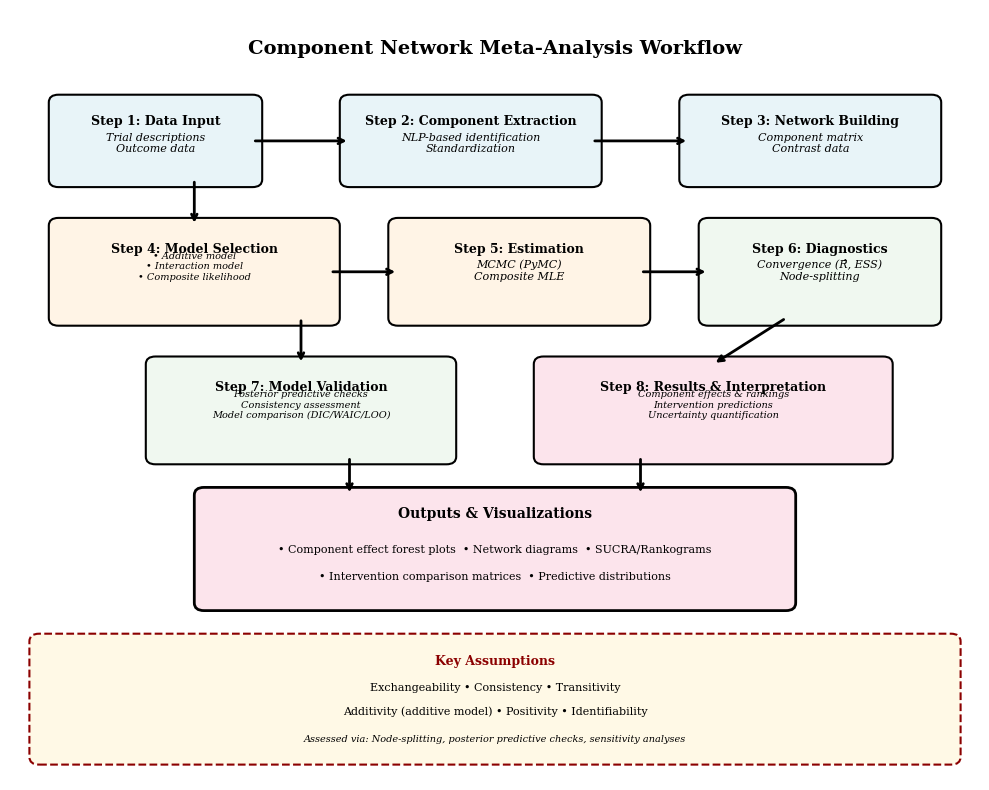

This chart was generated by the following Python code: (Note: this script raises an exception after producing the figure.)
"""
Generate figures for the Synthesis document.

This script creates two publication-ready figures:
1. CNMA Workflow Diagram - Conceptual overview of the methodology
2. Additive vs Interaction Models - Comparison with example results
"""

import matplotlib.pyplot as plt
import matplotlib.patches as mpatches
from matplotlib.patches import FancyBboxPatch, FancyArrowPatch, Circle
import numpy as np
import seaborn as sns

# Set publication style
plt.style.use('seaborn-v0_8-paper')
sns.set_palette("colorblind")
plt.rcParams['font.family'] = 'serif'
plt.rcParams['font.size'] = 10
plt.rcParams['figure.dpi'] = 300

def create_figure1_workflow():
    """
    Figure 1: CNMA Methodological Workflow

    Shows the complete process from intervention descriptions through
    component extraction, model fitting, validation, and interpretation.
    """
    fig, ax = plt.subplots(figsize=(10, 8))
    ax.set_xlim(0, 10)
    ax.set_ylim(0, 10)
    ax.axis('off')

    # Define colors
    color_data = '#E8F4F8'
    color_methods = '#FFF4E6'
    color_validation = '#F0F8F0'
    color_output = '#FCE4EC'

    # Title
    ax.text(5, 9.5, 'Component Network Meta-Analysis Workflow',
            ha='center', va='center', fontsize=14, fontweight='bold')

    # Step 1: Data Input
    box1 = FancyBboxPatch((0.5, 7.8), 2, 1, boxstyle="round,pad=0.1",
                          ec='black', fc=color_data, linewidth=1.5)
    ax.add_patch(box1)
    ax.text(1.5, 8.5, 'Step 1: Data Input', ha='center', fontweight='bold', fontsize=9)
    ax.text(1.5, 8.15, 'Trial descriptions\nOutcome data', ha='center', fontsize=8, style='italic')

    # Step 2: Component Extraction
    box2 = FancyBboxPatch((3.5, 7.8), 2.5, 1, boxstyle="round,pad=0.1",
                          ec='black', fc=color_data, linewidth=1.5)
    ax.add_patch(box2)
    ax.text(4.75, 8.5, 'Step 2: Component Extraction', ha='center', fontweight='bold', fontsize=9)
    ax.text(4.75, 8.15, 'NLP-based identification\nStandardization', ha='center', fontsize=8, style='italic')

    # Step 3: Network Construction
    box3 = FancyBboxPatch((7, 7.8), 2.5, 1, boxstyle="round,pad=0.1",
                          ec='black', fc=color_data, linewidth=1.5)
    ax.add_patch(box3)
    ax.text(8.25, 8.5, 'Step 3: Network Building', ha='center', fontweight='bold', fontsize=9)
    ax.text(8.25, 8.15, 'Component matrix\nContrast data', ha='center', fontsize=8, style='italic')

    # Step 4: Model Selection
    box4 = FancyBboxPatch((0.5, 6), 2.8, 1.2, boxstyle="round,pad=0.1",
                          ec='black', fc=color_methods, linewidth=1.5)
    ax.add_patch(box4)
    ax.text(1.9, 6.85, 'Step 4: Model Selection', ha='center', fontweight='bold', fontsize=9)
    ax.text(1.9, 6.5, '• Additive model\n• Interaction model\n• Composite likelihood',
            ha='center', fontsize=7, style='italic')

    # Step 5: Bayesian/Frequentist Estimation
    box5 = FancyBboxPatch((4, 6), 2.5, 1.2, boxstyle="round,pad=0.1",
                          ec='black', fc=color_methods, linewidth=1.5)
    ax.add_patch(box5)
    ax.text(5.25, 6.85, 'Step 5: Estimation', ha='center', fontweight='bold', fontsize=9)
    ax.text(5.25, 6.5, 'MCMC (PyMC)\nComposite MLE', ha='center', fontsize=8, style='italic')

    # Step 6: Diagnostics
    box6 = FancyBboxPatch((7.2, 6), 2.3, 1.2, boxstyle="round,pad=0.1",
                          ec='black', fc=color_validation, linewidth=1.5)
    ax.add_patch(box6)
    ax.text(8.35, 6.85, 'Step 6: Diagnostics', ha='center', fontweight='bold', fontsize=9)
    ax.text(8.35, 6.5, 'Convergence (R̂, ESS)\nNode-splitting', ha='center', fontsize=8, style='italic')

    # Step 7: Validation
    box7 = FancyBboxPatch((1.5, 4.2), 3, 1.2, boxstyle="round,pad=0.1",
                          ec='black', fc=color_validation, linewidth=1.5)
    ax.add_patch(box7)
    ax.text(3, 5.05, 'Step 7: Model Validation', ha='center', fontweight='bold', fontsize=9)
    ax.text(3, 4.7, 'Posterior predictive checks\nConsistency assessment\nModel comparison (DIC/WAIC/LOO)',
            ha='center', fontsize=7, style='italic')

    # Step 8: Interpretation
    box8 = FancyBboxPatch((5.5, 4.2), 3.5, 1.2, boxstyle="round,pad=0.1",
                          ec='black', fc=color_output, linewidth=1.5)
    ax.add_patch(box8)
    ax.text(7.25, 5.05, 'Step 8: Results & Interpretation', ha='center', fontweight='bold', fontsize=9)
    ax.text(7.25, 4.7, 'Component effects & rankings\nIntervention predictions\nUncertainty quantification',
            ha='center', fontsize=7, style='italic')

    # Outputs box
    box9 = FancyBboxPatch((2, 2.3), 6, 1.4, boxstyle="round,pad=0.1",
                          ec='black', fc=color_output, linewidth=2)
    ax.add_patch(box9)
    ax.text(5, 3.4, 'Outputs & Visualizations', ha='center', fontweight='bold', fontsize=10)
    ax.text(5, 2.95, '• Component effect forest plots  • Network diagrams  • SUCRA/Rankograms',
            ha='center', fontsize=8)
    ax.text(5, 2.6, '• Intervention comparison matrices  • Predictive distributions',
            ha='center', fontsize=8)

    # Key assumptions box
    box10 = FancyBboxPatch((0.3, 0.3), 9.4, 1.5, boxstyle="round,pad=0.1",
                           ec='darkred', fc='#FFF9E6', linewidth=1.5, linestyle='--')
    ax.add_patch(box10)
    ax.text(5, 1.5, 'Key Assumptions', ha='center', fontweight='bold', fontsize=9, color='darkred')
    ax.text(5, 1.15, 'Exchangeability • Consistency • Transitivity', ha='center', fontsize=8)
    ax.text(5, 0.85, 'Additivity (additive model) • Positivity • Identifiability', ha='center', fontsize=8)
    ax.text(5, 0.5, 'Assessed via: Node-splitting, posterior predictive checks, sensitivity analyses',
            ha='center', fontsize=7, style='italic')

    # Draw arrows
    arrow_props = dict(arrowstyle='->', lw=2, color='black')

    # Horizontal arrows (top row)
    ax.annotate('', xy=(3.5, 8.3), xytext=(2.5, 8.3), arrowprops=arrow_props)
    ax.annotate('', xy=(7, 8.3), xytext=(6, 8.3), arrowprops=arrow_props)

    # Vertical arrow from step 3 to 4
    ax.annotate('', xy=(1.9, 7.2), xytext=(1.9, 7.8), arrowprops=arrow_props)

    # Horizontal arrows (middle row)
    ax.annotate('', xy=(4, 6.6), xytext=(3.3, 6.6), arrowprops=arrow_props)
    ax.annotate('', xy=(7.2, 6.6), xytext=(6.5, 6.6), arrowprops=arrow_props)

    # Vertical arrows to validation/interpretation
    ax.annotate('', xy=(3, 5.4), xytext=(3, 6), arrowprops=arrow_props)
    ax.annotate('', xy=(7.25, 5.4), xytext=(8, 6), arrowprops=arrow_props)

    # Arrows to outputs
    ax.annotate('', xy=(3.5, 3.7), xytext=(3.5, 4.2), arrowprops=arrow_props)
    ax.annotate('', xy=(6.5, 3.7), xytext=(6.5, 4.2), arrowprops=arrow_props)

    plt.tight_layout()
    plt.savefig('/home/user/Idea1/docs/Figure1_CNMA_Workflow.png',
                dpi=300, bbox_inches='tight', facecolor='white')
    plt.savefig('/home/user/Idea1/docs/Figure1_CNMA_Workflow.pdf',
                bbox_inches='tight', facecolor='white')
    print("Figure 1 created: CNMA Workflow")
    plt.close()


def create_figure2_model_comparison():
    """
    Figure 2: Additive vs Interaction Models - Conceptual Comparison

    Illustrates the difference between additive and interaction models
    with example component effects and predictions.
    """
    fig = plt.figure(figsize=(12, 8))

    # Create grid for subplots
    gs = fig.add_gridspec(3, 2, height_ratios=[1.2, 1, 1], hspace=0.4, wspace=0.3)

    # ============ Panel A: Conceptual Models ============
    ax_concept = fig.add_subplot(gs[0, :])
    ax_concept.set_xlim(0, 10)
    ax_concept.set_ylim(0, 3)
    ax_concept.axis('off')

    ax_concept.text(5, 2.7, 'Model Comparison: Additive vs Interaction',
                    ha='center', fontweight='bold', fontsize=12)

    # Additive Model
    ax_concept.text(2.5, 2.2, 'Additive Model', ha='center', fontweight='bold', fontsize=10)
    box_add = FancyBboxPatch((0.5, 0.5), 4, 1.5, boxstyle="round,pad=0.1",
                             ec='steelblue', fc='#E8F4F8', linewidth=2)
    ax_concept.add_patch(box_add)
    ax_concept.text(2.5, 1.6, r'$\theta_{jk} = \sum_{c} \beta_c \cdot (I_{kc} - I_{jc})$',
                    ha='center', fontsize=10, family='monospace')
    ax_concept.text(2.5, 1.2, 'Effects combine linearly', ha='center', fontsize=9, style='italic')
    ax_concept.text(2.5, 0.85, 'Example: A+B = β_A + β_B', ha='center', fontsize=8)
    ax_concept.text(2.5, 0.6, '✓ Maximum power  ✓ Simple interpretation',
                    ha='center', fontsize=7, color='darkgreen')

    # Interaction Model
    ax_concept.text(7.5, 2.2, 'Interaction Model', ha='center', fontweight='bold', fontsize=10)
    box_int = FancyBboxPatch((5.5, 0.5), 4, 1.5, boxstyle="round,pad=0.1",
                             ec='darkorange', fc='#FFF4E6', linewidth=2)
    ax_concept.add_patch(box_int)
    ax_concept.text(7.5, 1.6, r'$\theta_{jk} = \sum_{c} \beta_c \cdot \Delta I_c + \sum_{c<c^{\prime}} \gamma_{cc^{\prime}} \cdot \Delta I_c I_{c^{\prime}}$',
                    ha='center', fontsize=9, family='monospace')
    ax_concept.text(7.5, 1.2, 'Accounts for synergy/antagonism', ha='center', fontsize=9, style='italic')
    ax_concept.text(7.5, 0.85, 'Example: A+B = β_A + β_B + γ_AB', ha='center', fontsize=8)
    ax_concept.text(7.5, 0.6, '✓ Flexible  ⚠ Requires more data',
                    ha='center', fontsize=7, color='darkorange')

    # ============ Panel B: Example Component Effects ============
    ax_effects = fig.add_subplot(gs[1, 0])

    # Simulate component effects
    components = ['Counseling', 'NRT', 'Group\nSupport', 'Digital\nApp']
    beta_additive = [0.45, 0.52, 0.28, 0.35]
    beta_se = [0.08, 0.09, 0.11, 0.10]

    y_pos = np.arange(len(components))

    # Forest plot
    ax_effects.errorbar(beta_additive, y_pos, xerr=[1.96*se for se in beta_se],
                       fmt='o', markersize=8, color='steelblue',
                       elinewidth=2, capsize=5, capthick=2, label='Additive model')

    ax_effects.axvline(0, color='gray', linestyle='--', linewidth=1, alpha=0.5)
    ax_effects.set_yticks(y_pos)
    ax_effects.set_yticklabels(components)
    ax_effects.set_xlabel('Component Effect (log-OR)', fontweight='bold')
    ax_effects.set_title('Panel B: Component Effect Estimates', fontweight='bold', fontsize=10)
    ax_effects.grid(axis='x', alpha=0.3)
    ax_effects.spines['top'].set_visible(False)
    ax_effects.spines['right'].set_visible(False)

    # Add reference line at 0
    ax_effects.text(0.02, -0.7, 'No effect', fontsize=7, style='italic', color='gray')

    # ============ Panel C: Interaction Effects ============
    ax_interact = fig.add_subplot(gs[1, 1])

    # Interaction effects (heatmap)
    interactions = np.array([
        [0, 0.15, -0.05, 0.08],
        [0.15, 0, 0.12, 0.02],
        [-0.05, 0.12, 0, -0.08],
        [0.08, 0.02, -0.08, 0]
    ])

    im = ax_interact.imshow(interactions, cmap='RdBu_r', vmin=-0.2, vmax=0.2, aspect='auto')

    ax_interact.set_xticks(np.arange(len(components)))
    ax_interact.set_yticks(np.arange(len(components)))
    ax_interact.set_xticklabels([c.replace('\n', ' ') for c in components], rotation=45, ha='right')
    ax_interact.set_yticklabels([c.replace('\n', ' ') for c in components])
    ax_interact.set_title('Panel C: Interaction Effects (γ)', fontweight='bold', fontsize=10)

    # Add values to cells
    for i in range(len(components)):
        for j in range(len(components)):
            if i != j:
                text = ax_interact.text(j, i, f'{interactions[i, j]:.2f}',
                                      ha="center", va="center",
                                      color="black" if abs(interactions[i, j]) < 0.1 else "white",
                                      fontsize=8)

    # Colorbar
    cbar = plt.colorbar(im, ax=ax_interact, fraction=0.046, pad=0.04)
    cbar.set_label('Interaction\neffect', rotation=0, ha='left', fontsize=8)
    cbar.ax.tick_params(labelsize=7)

    # ============ Panel D: Intervention Predictions ============
    ax_pred = fig.add_subplot(gs[2, :])

    # Compare predicted effects for various intervention combinations
    interventions = [
        'Control',
        'Counseling',
        'NRT',
        'Counseling\n+ NRT',
        'Counseling\n+ Group',
        'NRT + Digital',
        'Counseling\n+ NRT + Group',
        'All Four\nComponents'
    ]

    # Additive predictions
    additive_preds = [0, 0.45, 0.52, 0.97, 0.73, 0.87, 1.25, 1.60]
    additive_se = [0, 0.08, 0.09, 0.12, 0.13, 0.13, 0.15, 0.18]

    # Interaction predictions (accounting for synergy/antagonism)
    # Calculated as: main effects + all pairwise interactions
    # Index 3 (C+NRT): 0.97 + 0.15 = 1.12
    # Index 4 (C+Group): 0.73 - 0.05 = 0.68
    # Index 5 (NRT+Digital): 0.87 + 0.02 = 0.89
    # Index 6 (C+NRT+Group): 1.25 + (0.15 - 0.05 + 0.12) = 1.25 + 0.22 = 1.47
    # Index 7 (All Four): 1.60 + (0.15 - 0.05 + 0.08 + 0.12 + 0.02 - 0.08) = 1.60 + 0.24 = 1.84
    interaction_preds = [0, 0.45, 0.52, 1.12, 0.68, 0.89, 1.47, 1.84]
    interaction_se = [0, 0.08, 0.09, 0.14, 0.15, 0.15, 0.18, 0.21]

    x_pos = np.arange(len(interventions))
    width = 0.35

    ax_pred.bar(x_pos - width/2, additive_preds, width,
               yerr=[1.96*se for se in additive_se],
               label='Additive model', color='steelblue', alpha=0.7,
               error_kw={'elinewidth': 1.5, 'capsize': 3})

    ax_pred.bar(x_pos + width/2, interaction_preds, width,
               yerr=[1.96*se for se in interaction_se],
               label='Interaction model', color='darkorange', alpha=0.7,
               error_kw={'elinewidth': 1.5, 'capsize': 3})

    ax_pred.set_ylabel('Predicted Effect (log-OR)', fontweight='bold')
    ax_pred.set_xlabel('Intervention Combination', fontweight='bold')
    ax_pred.set_title('Panel D: Predicted Effects for Intervention Combinations',
                     fontweight='bold', fontsize=10)
    ax_pred.set_xticks(x_pos)
    ax_pred.set_xticklabels(interventions, fontsize=8)
    ax_pred.legend(loc='upper left', frameon=True, fontsize=9)
    ax_pred.grid(axis='y', alpha=0.3)
    ax_pred.spines['top'].set_visible(False)
    ax_pred.spines['right'].set_visible(False)

    # Add annotation
    ax_pred.annotate('Note: Differences arise from\ninteraction terms (Panel C)',
                    xy=(6, 1.47), xytext=(5, 1.7),
                    arrowprops=dict(arrowstyle='->', color='black', lw=1),
                    fontsize=7, style='italic',
                    bbox=dict(boxstyle='round,pad=0.3', fc='yellow', alpha=0.3))

    plt.tight_layout()
    plt.savefig('/home/user/Idea1/docs/Figure2_Model_Comparison.png',
                dpi=300, bbox_inches='tight', facecolor='white')
    plt.savefig('/home/user/Idea1/docs/Figure2_Model_Comparison.pdf',
                bbox_inches='tight', facecolor='white')
    print("Figure 2 created: Additive vs Interaction Models")
    plt.close()


if __name__ == '__main__':
    print("Generating synthesis figures...")
    print("-" * 50)

    create_figure1_workflow()
    create_figure2_model_comparison()

    print("-" * 50)
    print("All figures created successfully!")
    print("\nGenerated files:")
    print("  • Figure1_CNMA_Workflow.png")
    print("  • Figure1_CNMA_Workflow.pdf")
    print("  • Figure2_Model_Comparison.png")
    print("  • Figure2_Model_Comparison.pdf")
